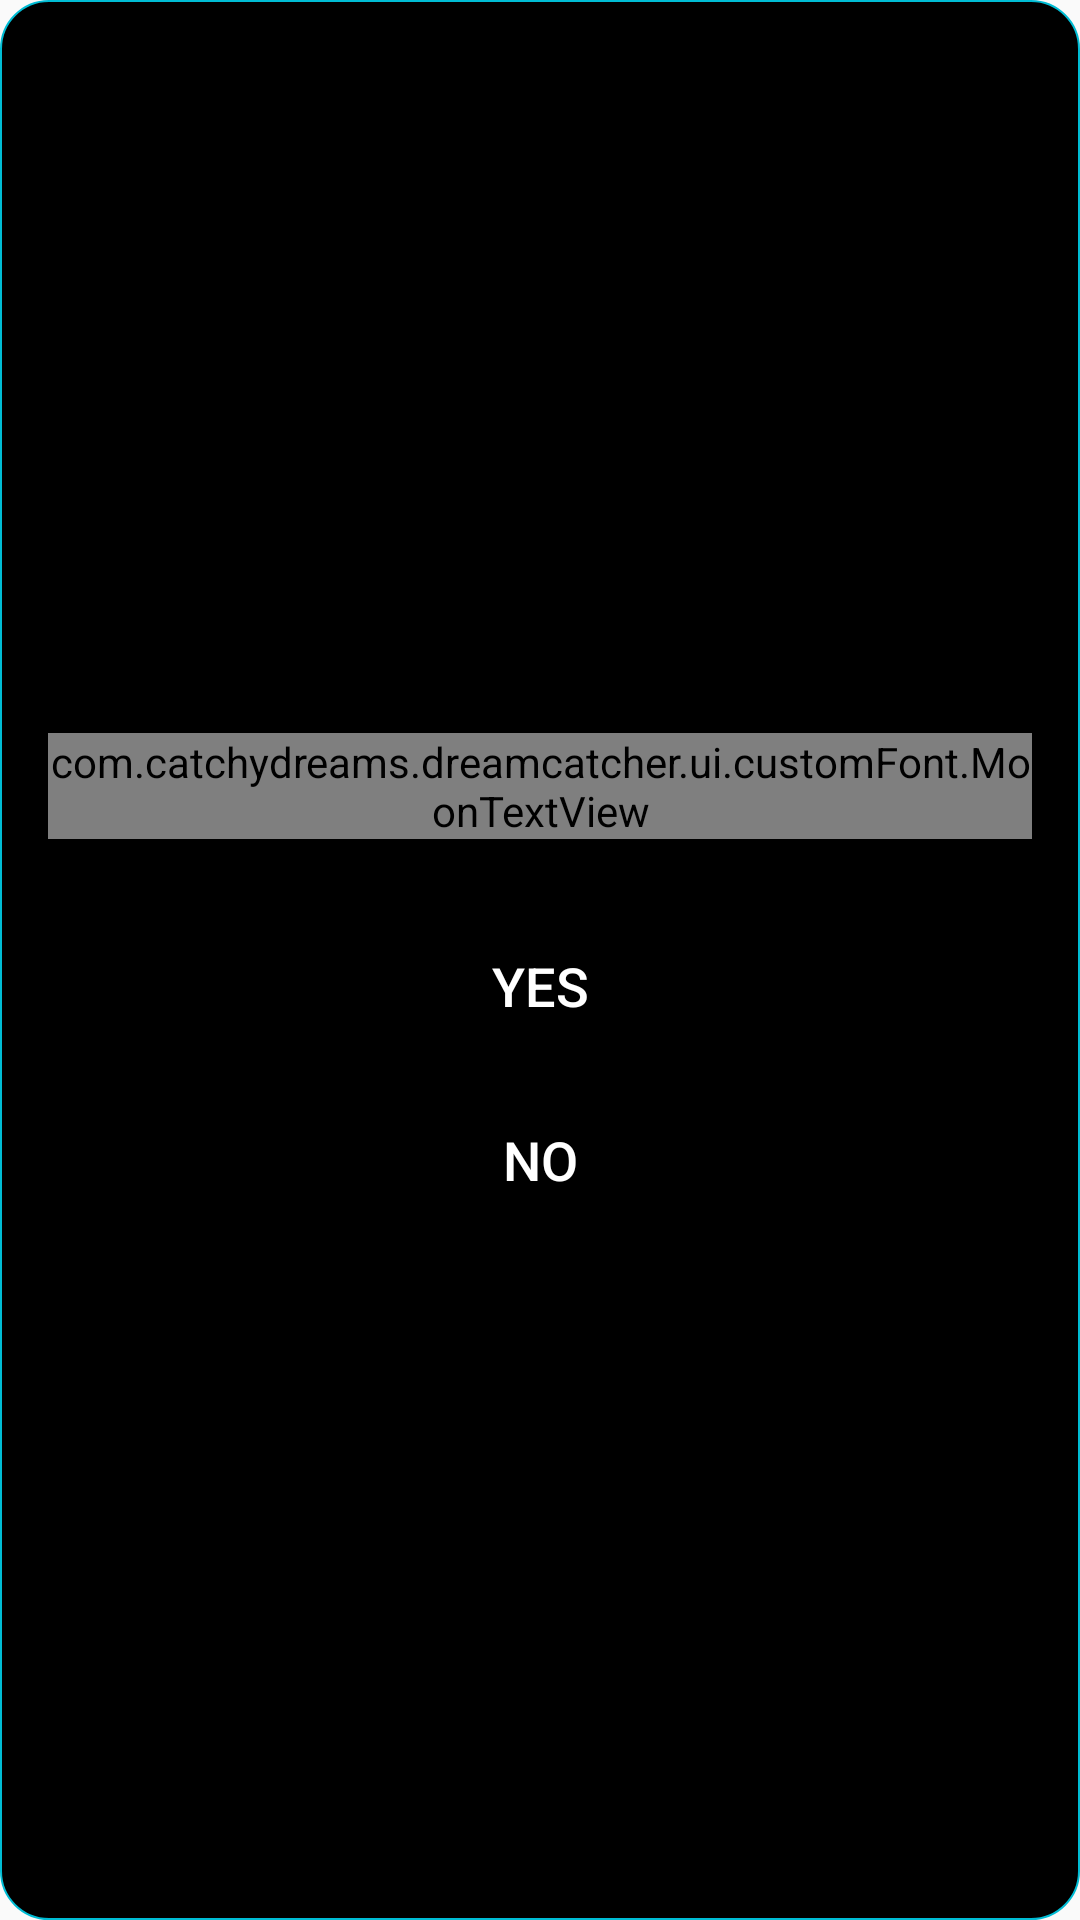

Reconstruct the res/layout file that produces this screen, plus the resources it refers to.
<!-- AndroidManifest.xml: application theme AppTheme -->
<!-- res/layout/dialog_delete_dream.xml -->
<?xml version="1.0" encoding="utf-8"?>
<LinearLayout xmlns:android="http://schemas.android.com/apk/res/android"
    android:layout_width="300dp"
    android:layout_height="wrap_content"
    android:layout_gravity="center"
    android:background="@drawable/bg_shape_stroked"
    android:backgroundTint="@color/black"
    android:backgroundTintMode="add"
    android:gravity="center"
    android:orientation="vertical"
    android:padding="16dp">


    <com.catchydreams.dreamcatcher.ui.customFont.MoonTextView
        android:layout_width="wrap_content"
        android:layout_height="wrap_content"
        android:layout_gravity="center_horizontal"
        android:layout_marginTop="16dp"
        android:text="@string/dialog_note_delete"
        android:textAlignment="center"
        android:textColor="@color/white"
        android:textSize="@dimen/title_size" />

    <LinearLayout
        android:layout_width="match_parent"
        android:layout_height="wrap_content"
        android:layout_marginTop="24dp"
        android:orientation="vertical">

        <androidx.appcompat.widget.AppCompatButton
            android:id="@+id/btn_add"
            android:layout_width="250dp"
            android:layout_height="50dp"
            android:layout_gravity="center_horizontal"
            android:background="@drawable/bg_simple_rounded"
            android:backgroundTint="@color/txt_glow"
            android:elevation="4dp"
            android:paddingLeft="24dp"
            android:paddingRight="24dp"
            android:text="@string/yes"
            android:textColor="@color/white"
            android:textSize="@dimen/title_size"
            android:paddingEnd="24dp"
            android:paddingStart="24dp" />

        <androidx.appcompat.widget.AppCompatButton
            android:id="@+id/btn_return"
            android:layout_width="250dp"
            android:layout_height="50dp"
            android:layout_gravity="center_horizontal"
            android:layout_marginTop="8dp"
            android:background="@drawable/bg_simple_rounded"
            android:backgroundTint="@color/inactive"
            android:elevation="4dp"
            android:paddingLeft="24dp"
            android:paddingRight="24dp"
            android:text="@string/no"
            android:textColor="@color/white"
            android:textSize="@dimen/title_size"
            android:paddingStart="24dp"
            android:paddingEnd="24dp" />

    </LinearLayout>

</LinearLayout>
<!-- resources referenced by this layout -->
<resources>
  <color name="black">#000000</color>
  <color name="inactive">#33658A</color>
  <color name="txt_glow">#00BCD4</color>
  <color name="white">#ffffff</color>
  <dimen name="title_size">18sp</dimen>
  <!-- drawable bg_shape_stroked (drawable) -->
  <?xml version="1.0" encoding="utf-8"?>
  <shape xmlns:android="http://schemas.android.com/apk/res/android">
  
  
          <corners
              android:radius="16dp"
              />
          <solid
              android:color="#57000000"
              />
          <padding
              android:top="8dp"
              android:bottom="8dp"
              android:right="8dp"
              android:left="8dp"
              />
  
          <stroke
              android:width="0.5dp"
              android:color="@color/txt_glow"
              />
  
  
  </shape>
  <string name="dialog_note_delete">Are you sure you want to delete your dream?</string>
  <string name="no">No</string>
  <string name="yes">Yes</string>
  <style name="AppTheme" parent="Theme.AppCompat.Light.NoActionBar">
          
          <item name="colorPrimary">#FFFFFF</item>
          <item name="colorPrimaryDark">#000000</item>
          <item name="colorAccent">@color/txt_glow</item>
      </style>
</resources>
